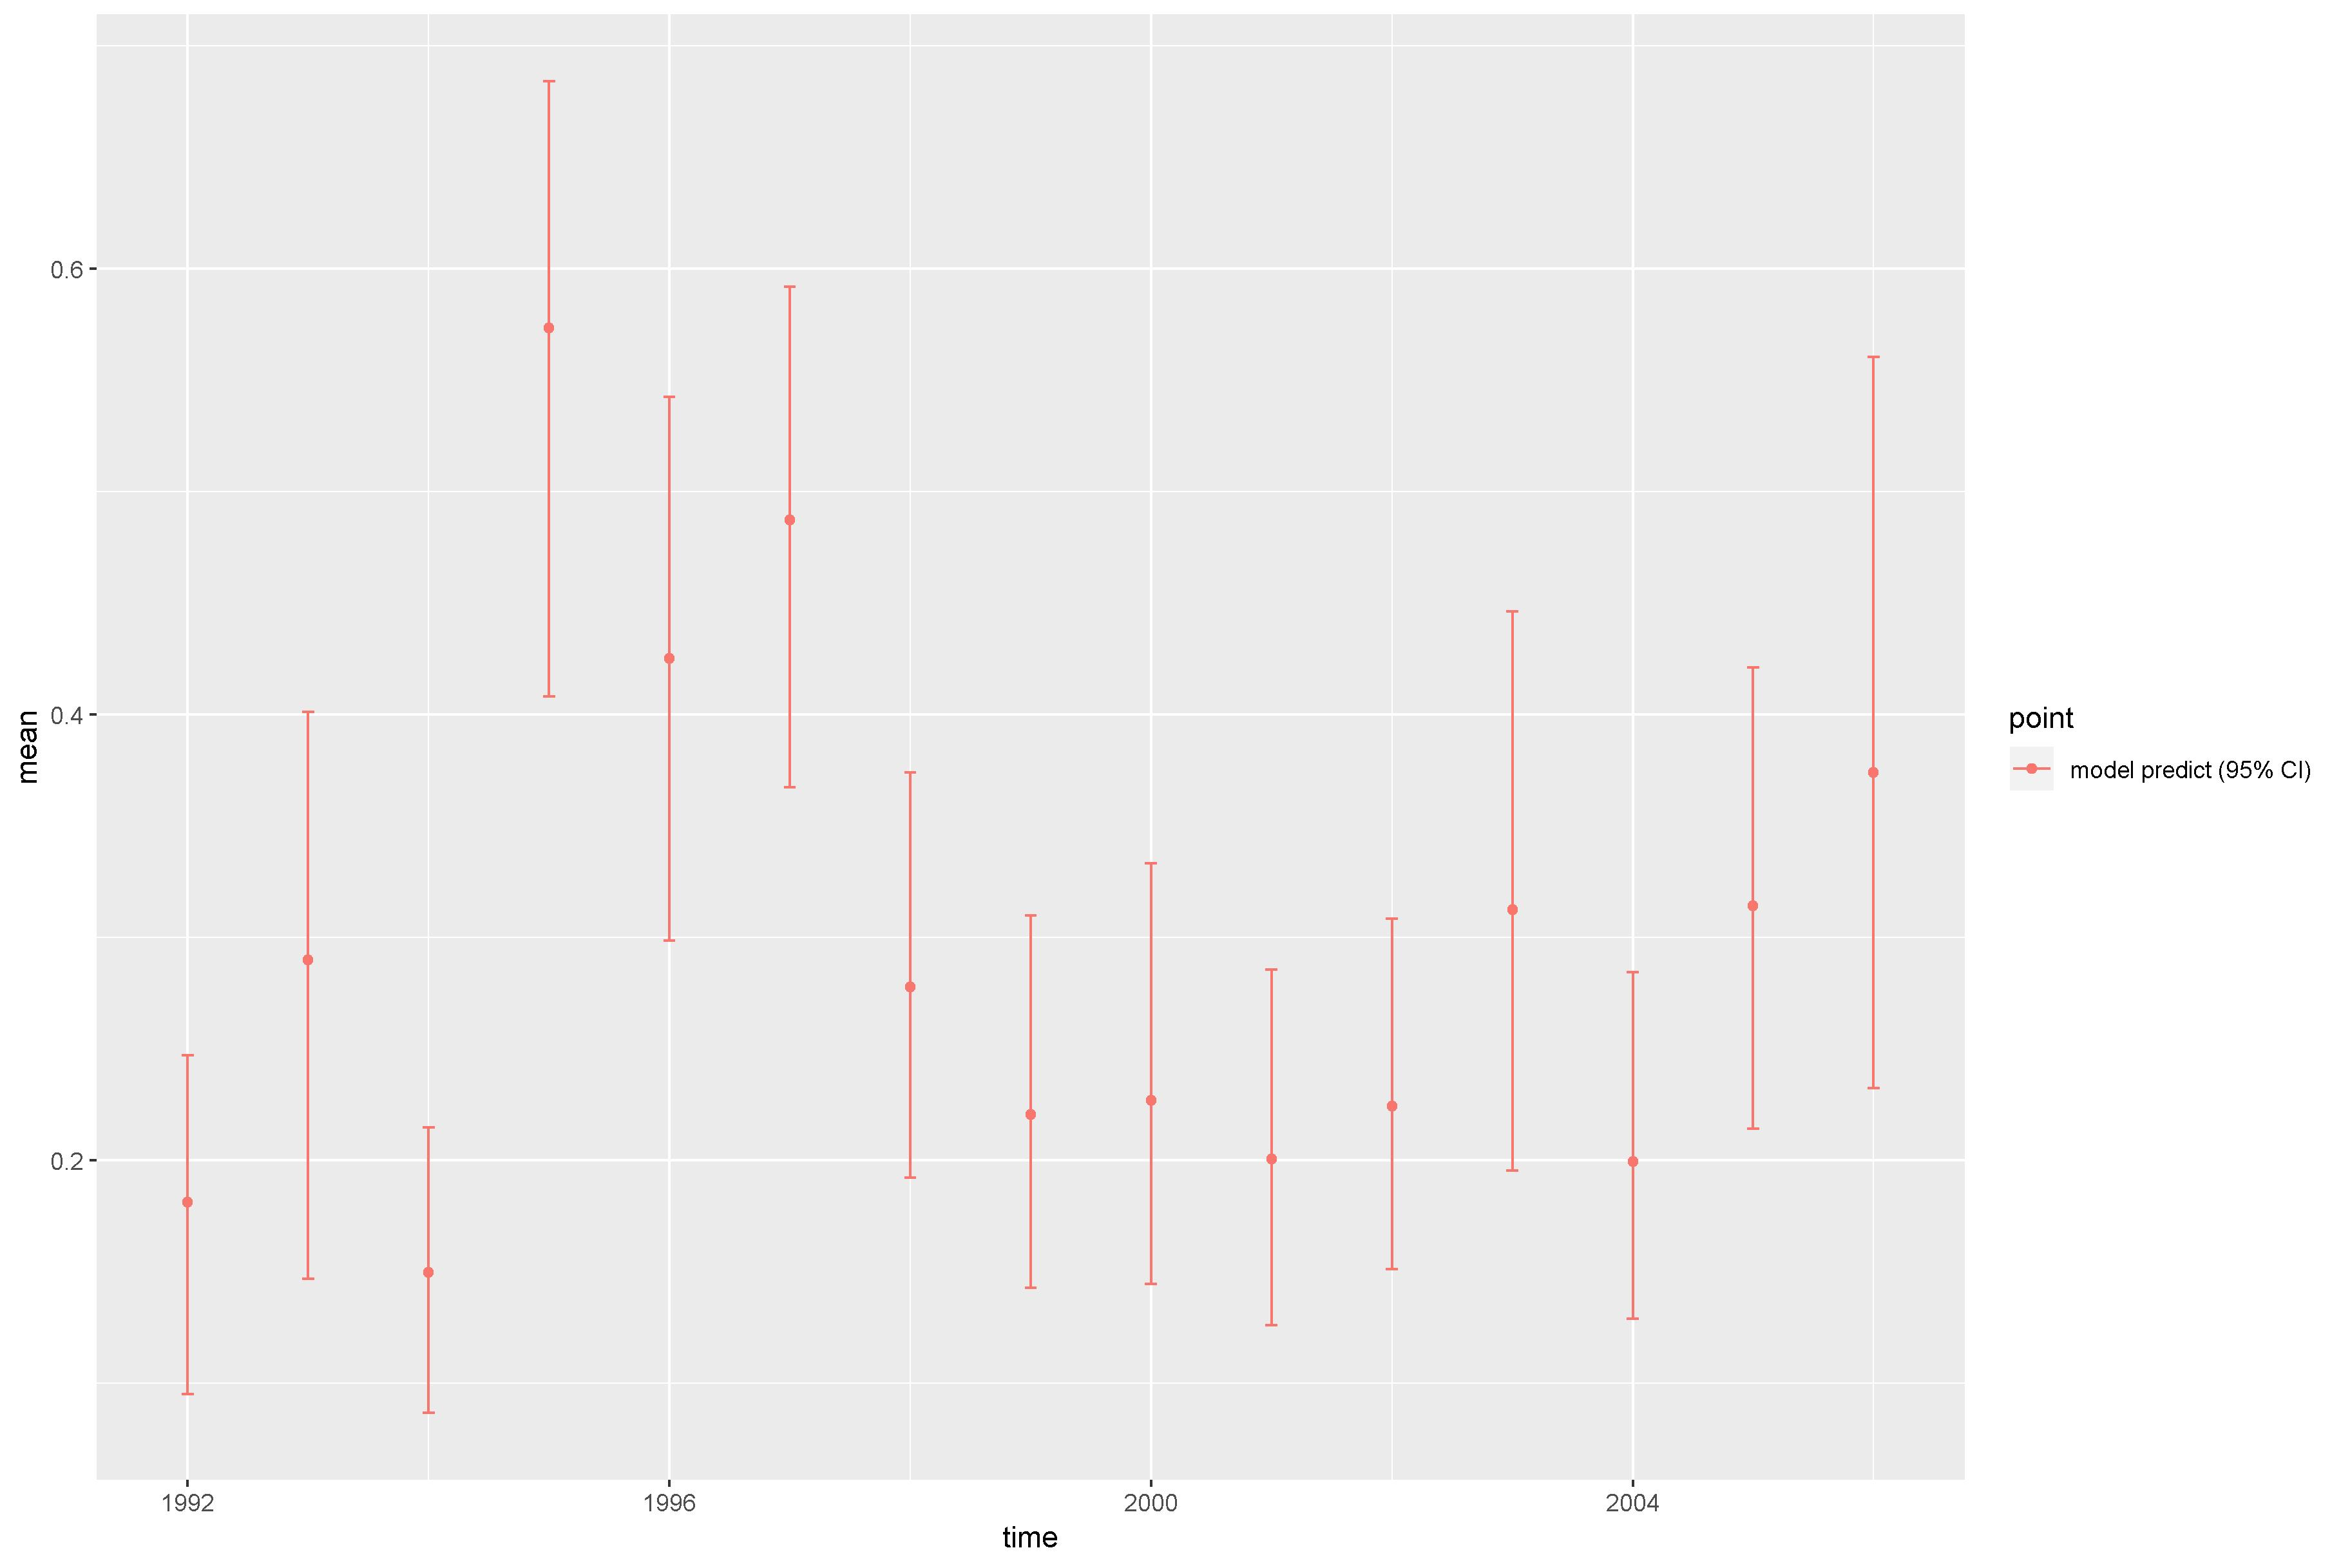

Data behind this chart, as committed beside it:
, point, mean, low, high, time
1, model predict (95% CI), 0.1813, 0.09507, 0.247, 1992
2, model predict (95% CI), 0.2898, 0.1468, 0.4011, 1993
3, model predict (95% CI), 0.1496, 0.08663, 0.2147, 1994
4, model predict (95% CI), 0.5735, 0.4082, 0.6842, 1995
5, model predict (95% CI), 0.4253, 0.2986, 0.5425, 1996
6, model predict (95% CI), 0.4872, 0.3674, 0.592, 1997
7, model predict (95% CI), 0.2779, 0.1921, 0.374, 1998
8, model predict (95% CI), 0.2206, 0.1427, 0.3097, 1999
9, model predict (95% CI), 0.2269, 0.1446, 0.3333, 2000
10, model predict (95% CI), 0.2006, 0.1262, 0.2857, 2001
11, model predict (95% CI), 0.2243, 0.1512, 0.3083, 2002
12, model predict (95% CI), 0.3124, 0.1954, 0.4464, 2003
13, model predict (95% CI), 0.1995, 0.1289, 0.2844, 2004
14, model predict (95% CI), 0.3142, 0.2141, 0.4211, 2005
15, model predict (95% CI), 0.374, 0.2323, 0.5603, 2006
